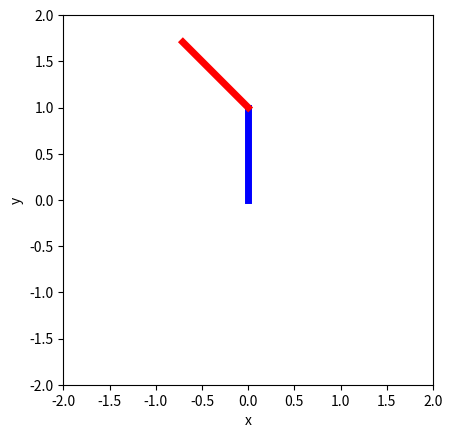

The matplotlib source for this figure:
from matplotlib import pyplot as plt
import numpy as np


class Parameters:

    def __init__(self):
        self.a1 = 1
        self.alpha1 = 0.0
        self.d1 = 0
        self.theta1 = 0.0  # user prefered angle

        self.a2 = 1
        self.alpha2 = 0.0
        self.d2 = 0
        self.theta2 = 0.0  # user prefered length

        self.pause = 0.01


def DH2Matrix(a, alpha, d, theta):
    H_z_theta = np.array(
        [
            [np.cos(theta), -np.sin(theta), 0, 0],
            [np.sin(theta), np.cos(theta), 0, 0],
            [0, 0, 1, 0],
            [0, 0, 0, 1],
        ]
    )

    H_z_d = np.array([[1, 0, 0, 0], [0, 1, 0, 0], [0, 0, 1, d], [0, 0, 0, 1]])

    H_x_a = np.array([[1, 0, 0, a], [0, 1, 0, 0], [0, 0, 1, 0], [0, 0, 0, 1]])

    H_x_alpha = np.array(
        [
            [1, 0, 0, 0],
            [0, np.cos(alpha), -np.sin(alpha), 0],
            [0, np.sin(alpha), np.cos(alpha), 0],
            [0, 0, 0, 1],
        ]
    )

    H = H_z_theta @ H_z_d @ H_x_a @ H_x_alpha

    return H


def plot(point1, point2):
    # %Draw line from end of link 1 to end of link 2
    plt.plot([0, point1[0]], [0, point1[1]], linewidth=5, color='blue')

    plt.plot([point1[0], point2[0]], [point1[1], point2[1]], linewidth=5, color='red')

    plt.xlabel('x')
    plt.ylabel('y')

    plt.xlim(-2, 2)
    plt.ylim(-2, 2)
    plt.gca().set_aspect('equal')

    plt.show()


if __name__ == '__main__':
    params = Parameters()

    a1, alpa1, d1, theta1 = params.a1, params.alpha1, params.d1, 0.0
    a2, alpa2, d2, theta2 = params.a2, params.alpha2, params.d2, 0.0

    # example
    a1, alpa1, d1, theta1 = params.a1, params.alpha1, params.d1, np.pi / 2
    a2, alpa2, d2, theta2 = params.a2, params.alpha2, params.d2, np.pi / 4

    H_01 = DH2Matrix(a1, alpa1, d1, theta1)
    H_12 = DH2Matrix(a2, alpa2, d2, theta2)

    H_01 = H_01
    H_02 = H_01 @ H_12

    point1 = H_01[0:3, 3]
    point2 = H_02[0:3, 3]

    plot(point1, point2)
